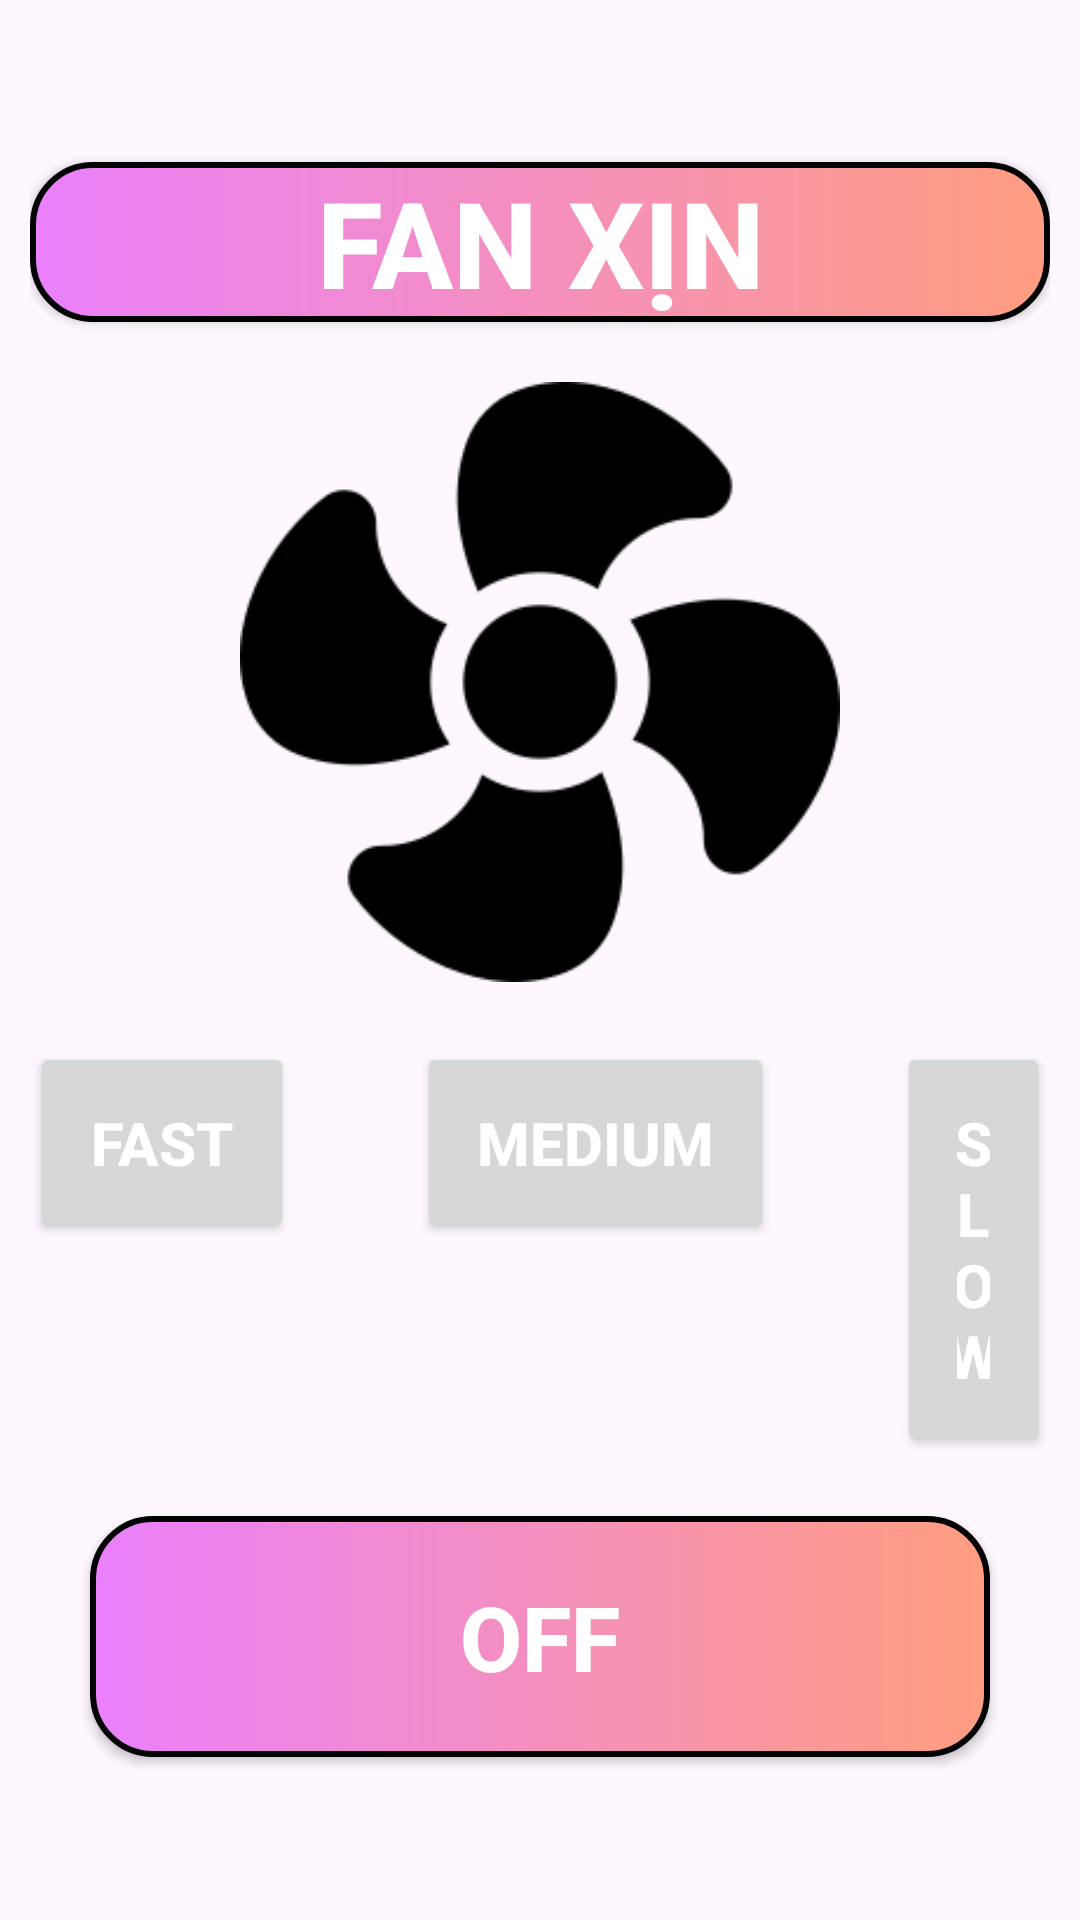

Layout XML and referenced resources for this Android screen:
<!-- AndroidManifest.xml: application theme Theme.TH_intent -->
<!-- res/layout/activity_lab72.xml -->
<?xml version="1.0" encoding="utf-8"?>
<LinearLayout xmlns:android="http://schemas.android.com/apk/res/android"
    xmlns:app="http://schemas.android.com/apk/res-auto"
    xmlns:tools="http://schemas.android.com/tools"
    android:layout_width="match_parent"
    android:layout_height="match_parent"
    tools:context="lamquat.lab7_2"
    android:gravity="center"
    android:orientation="vertical"
    android:padding="10dp">

    <Button
        android:id="@+id/khoi_dong"
        android:gravity="center"
        android:layout_width="match_parent"
        android:layout_height="wrap_content"
        android:text="FAN XỊN"
        android:layout_marginBottom="20dp"
        android:textStyle="bold"
        android:textSize="40dp"
        android:background="@drawable/costom_edittext"
        android:textColor="@color/white"/>

    <ImageView
        android:id="@+id/img_fan"
        android:layout_width="200dp"
        android:layout_height="200dp"
        android:src="@mipmap/fan"/>
    <LinearLayout
        android:layout_marginTop="20dp"
        android:layout_width="match_parent"
        android:layout_height="wrap_content"
        android:orientation="horizontal">

        <Button
            android:id="@+id/flast"
            android:layout_width="wrap_content"
            android:layout_height="wrap_content"

            android:text="FAST"
            android:textSize="20dp"
            android:padding="20dp"
            android:textStyle="bold"
            android:textColor="@color/white"/>
        <Button
            android:id="@+id/medium"
            android:layout_marginRight="41dp"
            android:layout_width="wrap_content"
            android:layout_height="wrap_content"

            android:text="MEDIUM"
            android:textSize="20dp"
            android:padding="20dp"
            android:textStyle="bold"
            android:textColor="@color/white"
            android:layout_marginLeft="41dp"/>
        <Button
            android:id="@+id/slow"
            android:layout_width="wrap_content"
            android:layout_height="wrap_content"

            android:text="SLOW"
            android:textSize="20dp"
            android:padding="20dp"
            android:textStyle="bold"
            android:textColor="@color/white"/>
    </LinearLayout>
    <Button
        android:id="@+id/off"
        android:layout_marginTop="20dp"
        android:layout_width="300dp"
        android:layout_height="wrap_content"
        android:text="OFF"
        android:background="@drawable/costom_edittext"
        android:textStyle="bold"
        android:textColor="@color/white"
        android:textSize="30dp"
        android:padding="20dp"
        android:gravity="center"/>




</LinearLayout>
<!-- resources referenced by this layout -->
<resources>
  <!-- drawable costom_edittext (drawable) -->
  <?xml version="1.0" encoding="utf-8"?>
  <shape xmlns:android="http://schemas.android.com/apk/res/android">
      <stroke
          android:width="2dp"
          android:color="@color/black"/>
      <gradient
  
          android:startColor="#ea80fc"
          android:endColor="#ff9e80"/>
  
      <corners android:radius="20dp"/>
  
  </shape>
  <!-- mipmap fan: png bitmap (mipmap-xxhdpi, 7029 bytes) -->
  <style name="Theme.TH_intent" parent="Base.Theme.TH_intent" />
  <style name="Base.Theme.TH_intent" parent="Theme.Material3.DayNight.NoActionBar">
          
          
          <item name="android:windowAnimationStyle">@style/MyAnimation</item>
      </style>
  <style name="MyAnimation" parent="Theme.Material3.DayNight.NoActionBar">
          <item name="android:activityOpenEnterAnimation">@anim/lab7_3_in</item>
          <item name="android:activityCloseEnterAnimation">@anim/lab7_3_in</item>
          <item name="android:activityOpenExitAnimation">@anim/lab7_3_out</item>
          <item name="android:activityCloseExitAnimation">@anim/lab7_3_out</item>
  
      </style>
  <!-- not gathered from this repository: default colours our renderer supplied (Android Studio template values) -->
  <color name="black">#FF000000</color>
  <color name="white">#FFFFFFFF</color>
</resources>
